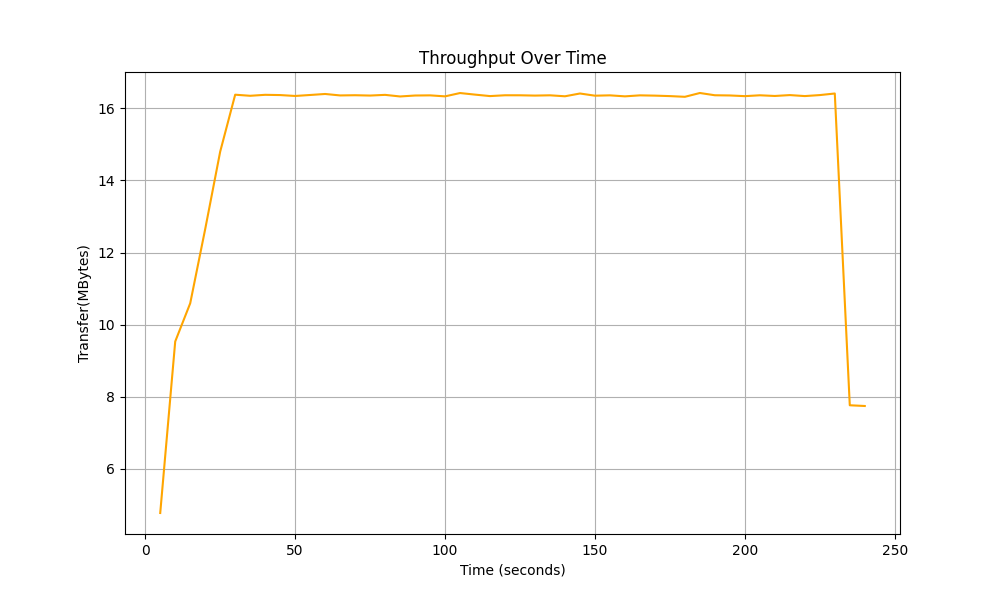

Data behind this chart, as committed beside it:
Time, Total Throughput
5.0, 4.77
10.0, 9.53
15.0, 10.59
20.0, 12.65
25.0, 14.8
30.0, 16.38
35.0, 16.35
40.0, 16.38
45.0, 16.37
50.0, 16.34
55.0, 16.37
60.0, 16.4
65.0, 16.36
70.0, 16.37
75.0, 16.36
80.0, 16.38
85.0, 16.33
90.0, 16.36
95.0, 16.36
100.0, 16.33
105.0, 16.43
110.0, 16.38
115.0, 16.34
120.0, 16.36
125.0, 16.36
130.0, 16.36
135.0, 16.36
140.0, 16.34
145.0, 16.41
150.0, 16.35
155.0, 16.36
160.0, 16.33
165.0, 16.36
170.0, 16.35
175.0, 16.34
180.0, 16.32
185.0, 16.43
190.0, 16.36
195.0, 16.36
200.0, 16.34
205.0, 16.36
210.0, 16.34
215.0, 16.37
220.0, 16.34
225.0, 16.37
230.0, 16.41
235.0, 7.76
240.0, 7.74
